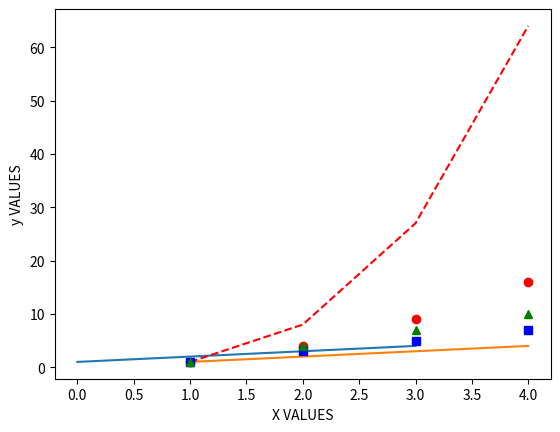

The script that saved this image:
# -*- coding: utf-8 -*-
"""
Spyder Editor

This is a temporary script file.
"""
import matplotlib.pyplot as plt
plt.plot([1,2,3,4])
plt.plot([1,2,3,4],[1,2,3,4])
plt.plot([1,2,3,4],[1,4,9,16],'ro')
plt.plot([1,2,3,4],[1,8,27,64],'r--')
plt.plot([1,2,3,4],[1,3,5,7],'bs')
plt.plot([1,2,3,4],[1,4,7,10],'g^')
plt.xlabel("X VALUES")
plt.ylabel("y VALUES")

